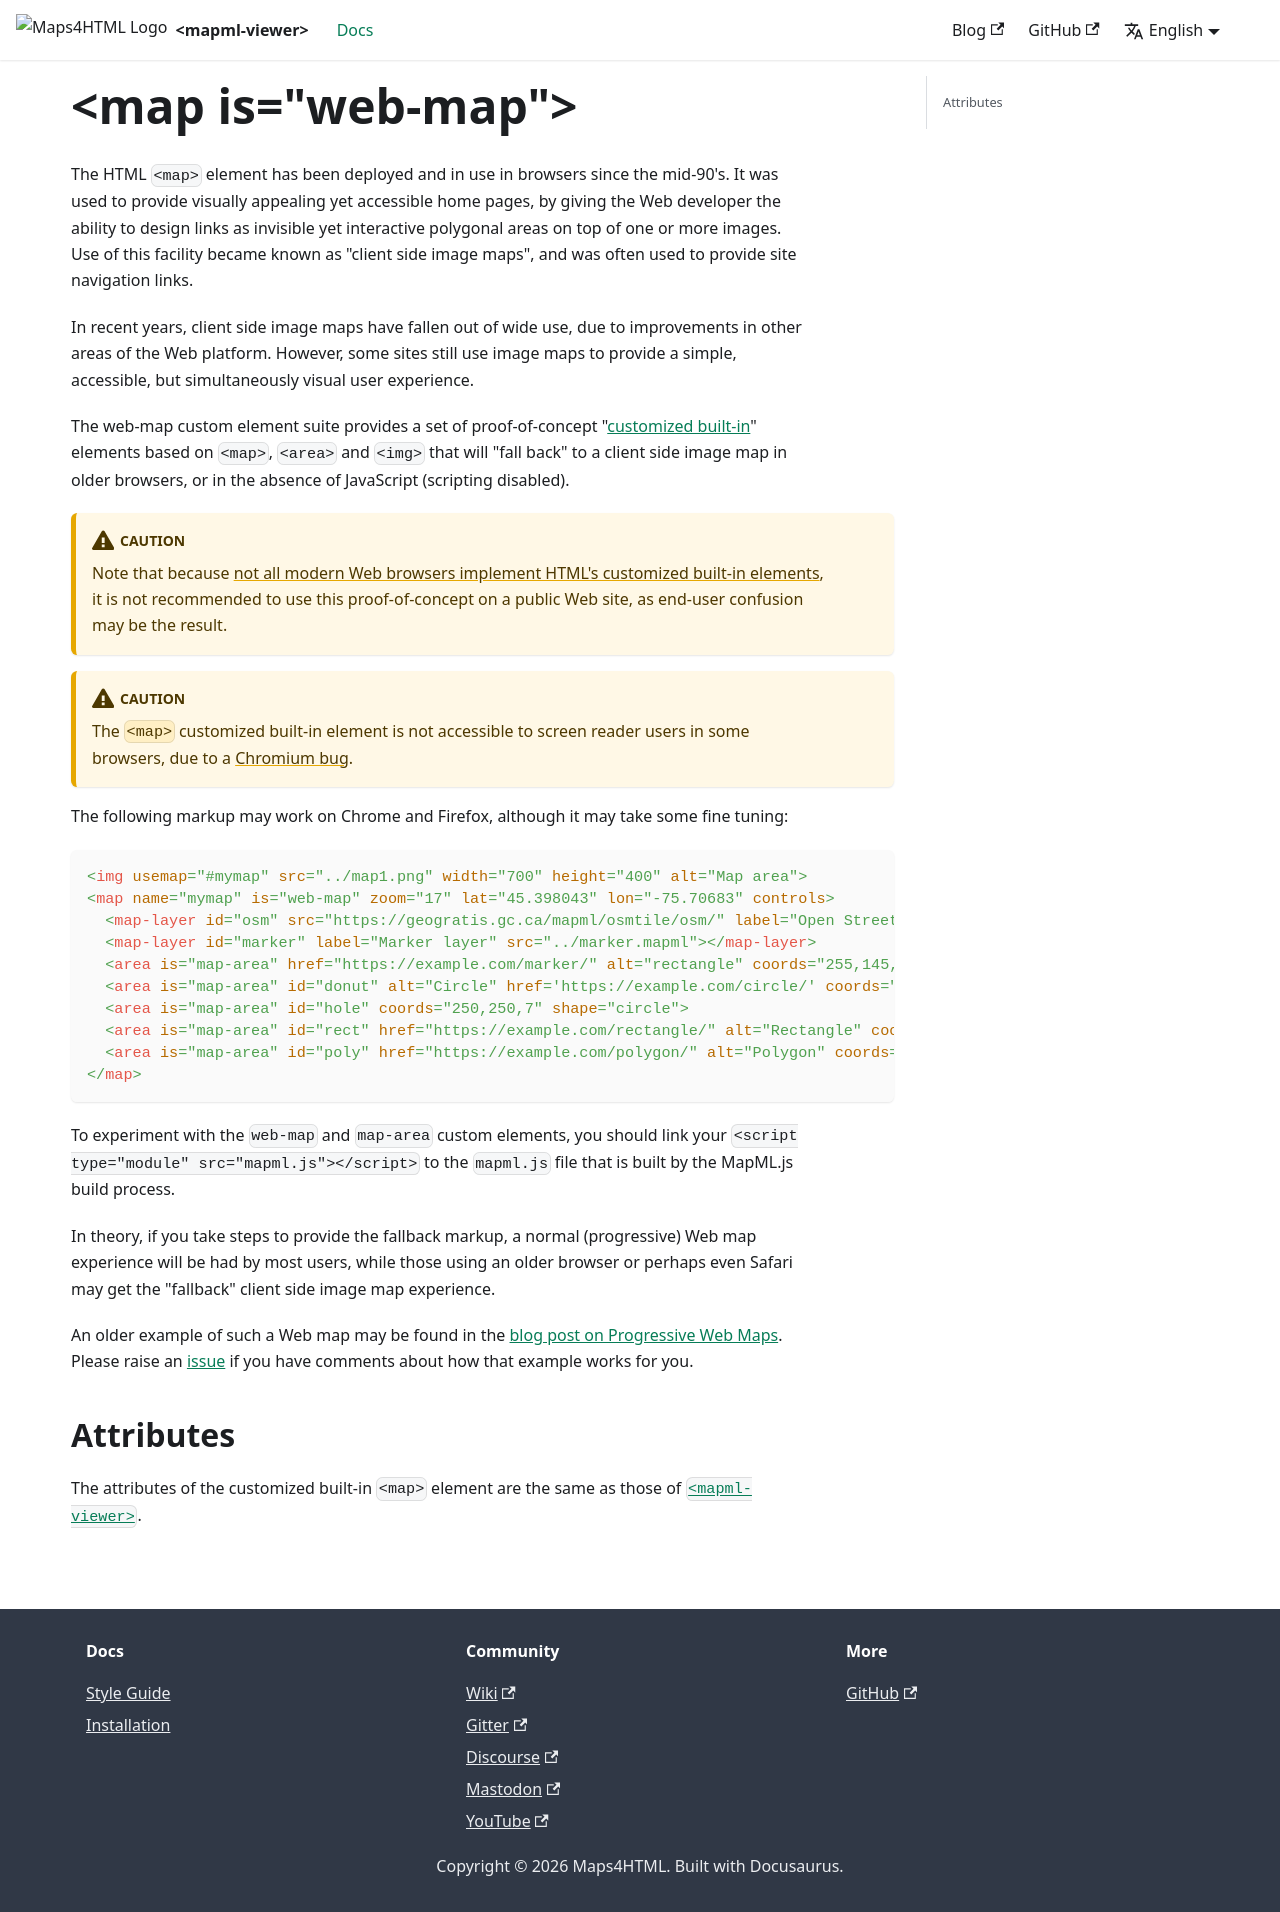

repository: Maps4HTML/web-map-doc · page: docs/elements/web-map/index.html · generator: docusaurus

---
id: web-map
title: <map is="web-map">
slug: /elements/web-map
---

The HTML `<map>` element has been deployed and in use in browsers since the mid-90's. It was used to provide visually appealing yet accessible home pages, by giving the Web developer the ability to design links as invisible yet interactive polygonal areas on top of one or more images.  Use of this facility became known as "client side image maps", and was often used to provide site navigation links.

In recent years, client side image maps have fallen out of wide use, due to improvements in other areas of the Web platform.  However, some sites still use image maps to provide a simple, accessible, but simultaneously visual user experience.

The web-map custom element suite provides a set of proof-of-concept "[customized built-in](https://developer.mozilla.org/en-US/docs/Web/Web_Components/Using_custom_elements)" elements based on `<map>`, `<area>` and `<img>` that will "fall back" to a client side image map in older browsers, or in the absence of JavaScript (scripting disabled).

:::caution

Note that because [not all modern Web browsers implement HTML's customized built-in elements](https://caniuse.com/mdn-api_customelementregistry_builtin), it is not recommended to use this proof-of-concept on a public Web site, as end-user confusion may be the result.

:::

:::caution

The `<map>` customized built-in element is not accessible to screen reader users in some browsers, due to a [Chromium bug](https://bugs.chromium.org/p/chromium/issues/detail?id=1208405).

:::

The following markup may work on Chrome and Firefox, although it may take some fine tuning:

```html
<img usemap="#mymap" src="../map1.png" width="700" height="400" alt="Map area">
<map name="mymap" is="web-map" zoom="17" lat="45.398043" lon="-75.70683" controls>
  <map-layer id="osm" src="https://geogratis.gc.ca/mapml/osmtile/osm/" label="Open Street Map" checked></map-layer>
  <map-layer id="marker" label="Marker layer" src="../marker.mapml"></map-layer>
  <area is="map-area" href="https://example.com/marker/" alt="rectangle" coords="255,145,275,190" shape="rect">
  <area is="map-area" id="donut" alt="Circle" href='https://example.com/circle/' coords="250,250,25" shape="circle">
  <area is="map-area" id="hole" coords="250,250,7" shape="circle">
  <area is="map-area" id="rect" href="https://example.com/rectangle/" alt="Rectangle" coords="345,290,415,320" shape="rect">
  <area is="map-area" id="poly" href="https://example.com/polygon/" alt="Polygon" coords="392,116,430,100,441,128,405,145" shape="poly">
</map>
```

To experiment with the `web-map` and `map-area` custom elements, you should link your `<script type="module" src="mapml.js"></script>` to the `mapml.js` file that is built by the MapML.js build process.

In theory, if you take steps to provide the fallback markup, a normal (progressive) Web map experience will be had by most users, while those using an older browser or perhaps even Safari may get the "fallback" client side image map experience.  

An older example of such a Web map may be found in the [blog post on Progressive Web Maps](https://maps4html.org/MapML.js/blog/progressive-web-maps.html).  Please raise an [issue](https://github.com/Maps4HTML/MapML.js/issues) if you have comments about how that example works for you.

## Attributes

The attributes of the customized built-in `<map>` element are the same as those of [`<mapml-viewer>`](mapml-viewer).
